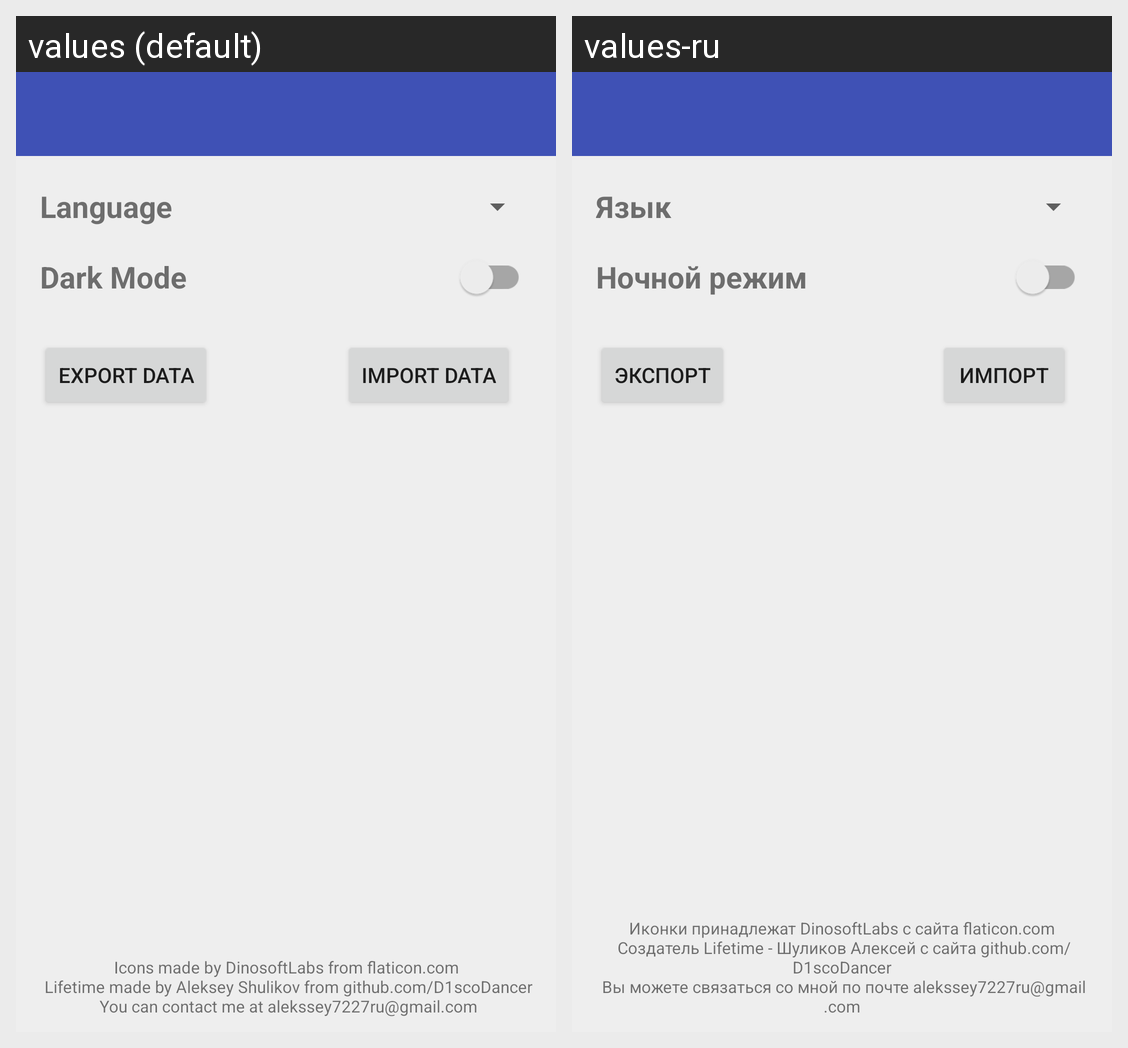

For this localized Android screen grid, give each drawn string resource with its value in every locale shown.
Android screen res/layout/activity_settings.xml rendered under 2 locales, left to right: values (default), values-ru. Device: Nexus 5 (rendered at 1080×1920; each locale shown at half size, 540×960, under a caption strip naming it); theme Theme.Lifetime.
Strings drawn on this screen, with the default value and each locale's value (text and hints the layout hard-codes, and strings that could not be matched under every locale, appear in the picture but are not listed):

language
  values: Language
  values-ru: Язык

dark_mode
  values: Dark Mode
  values-ru: Ночной режим

export_data
  values: Export data
  values-ru: Экспорт

import_data
  values: Import data
  values-ru: Импорт

credits
  values: Icons made by DinosoftLabs from flaticon.com
       Lifetime made by Aleksey Shulikov from github.com/D1scoDancer
       You can contact me at alekssey7227ru@gmail.com
  values-ru: Иконки принадлежат DinosoftLabs с сайта flaticon.com
       Создатель Lifetime - Шуликов Алексей с сайта github.com/D1scoDancer
       Вы можете связаться со мной по почте alekssey7227ru@gmail.com
